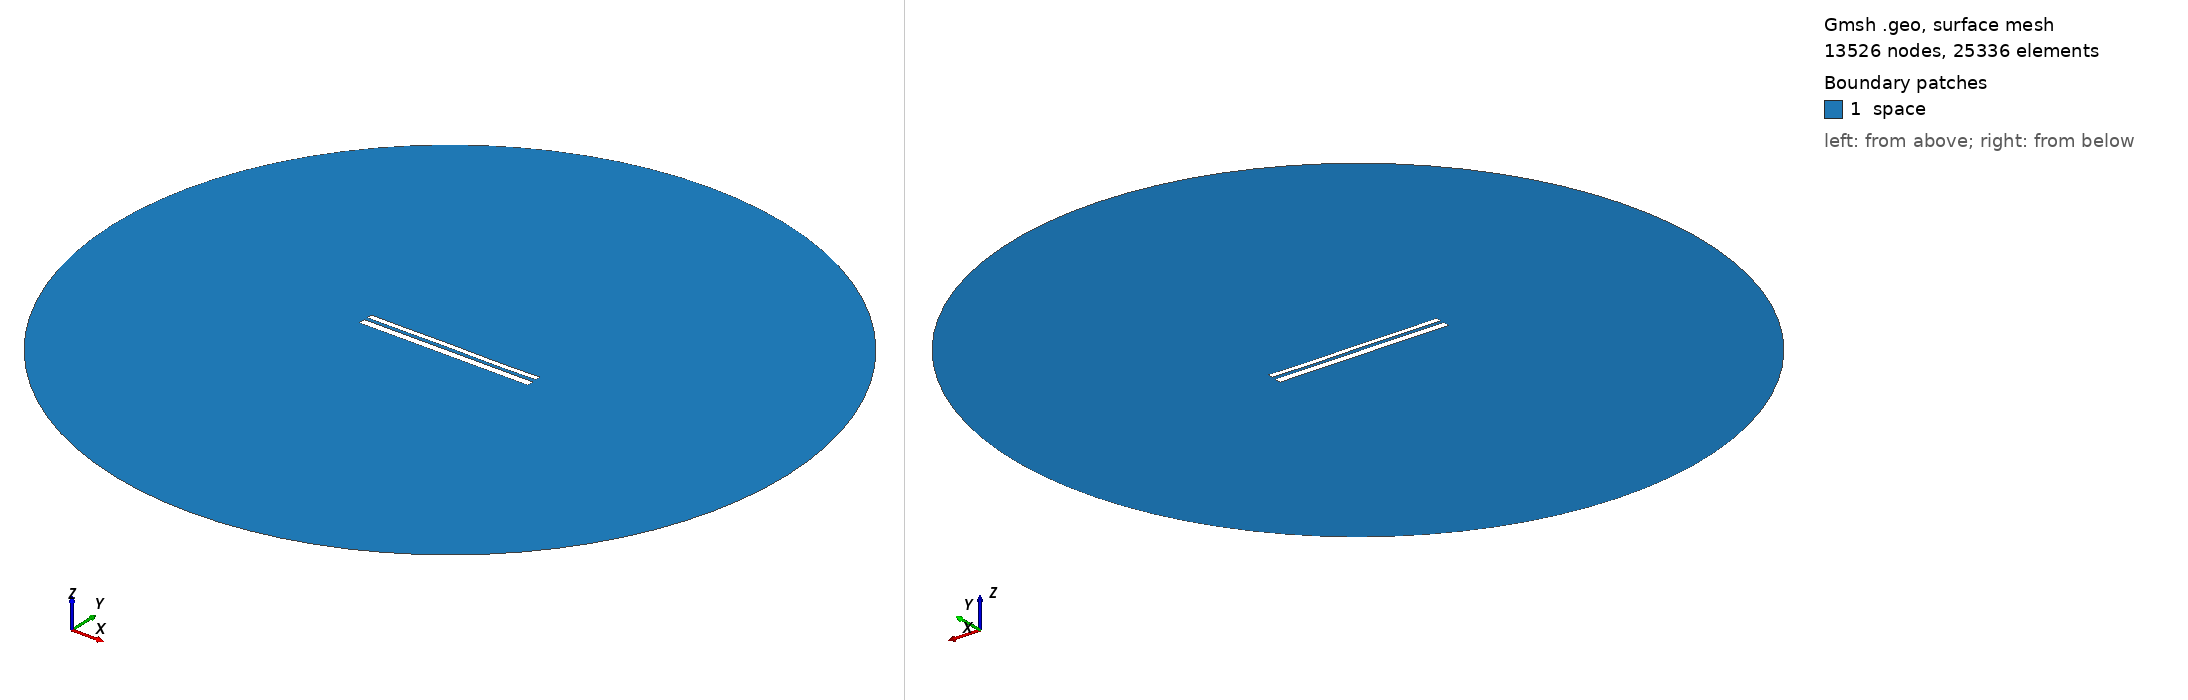

Gmsh geometry script, surface-meshed: 13526 nodes, 25336 surface elements. Boundary patches (legend numbers): 1 space. Left view from above one corner, right view from below the opposite corner. Legend entries are the model's physical surfaces. The drawing asked Gmsh for element sizes between 1% and 20% of the model's largest extent; the script's own settings can give other sizes.

=== 10317.geo (drawn) ===
//---------------------------------------
// Geometry kernel
//---------------------------------------

SetFactory("OpenCASCADE");



//---------------------------------------
// Parameters of the geometry
//---------------------------------------

// Overetch of the upper plate
overetch = 0.375;

// Distance between the plates
distance = 1.75;

// Discretization over the x axis (for the deformation)
nx = 50; 

// Length of the plate
L = 100 - overetch; 

// Number of modes
n = 4; 

// 1st mode coefficient
coeff(1) = 0.0;
beta(1) = 0.596864 * 3.1415926535 / L;

// 2nd mode coefficient
coeff(2) = 0.0;
beta(2) = 1.49418 * 3.1415926535 / L;

// 3rd mode coefficient
coeff(3) = 0.07499999999999998;
beta(3) = 2.50025 * 3.1415926535 / L;

// 4th mode coefficient
coeff(4) = -0.075;
beta(4) = 3.49999 * 3.1415926535 / L;



//---------------------------------------
// Upper plate (deformed rectangle)
//---------------------------------------

// Coordiantes of the upper plate
xmin = -50;
xmax = 50 - overetch;

// Height of the upper plate
yheight = 4 - 2 * overetch;

// Indexes of the points
UpperID[] = {};
LowerID[] = {};
LeftID[] = {};
RightID[] = {};

// Point index
p = 1;

// Horizontal edges
For i In {1:nx}
    x = xmin + (i-1)*(xmax - xmin)/(nx-1);

    y_bottom = distance / 2 + overetch;
    For j In {1:n}
        C = (Cosh(beta(j)*L) + Cos(beta(j)*L)) / (Sinh(beta(j)*L) + Sin(beta(j)*L));
        y_bottom  = y_bottom + coeff(j) * (Cosh(beta(j)*(x+50)) - Cos(beta(j)*(x+50)) - C * (Sinh(beta(j)*(x+50)) - Sin(beta(j)*(x+50))));
    EndFor

    y_top = y_bottom + yheight;

    Point(p) = {x, y_top, 0, 1.0};
    UpperID[i] = p;
    p = p + 1;

    Point(p) = {x, y_bottom, 0, 1.0};
    LowerID[i] = p;
    p = p + 1;
EndFor

// Create point lists
UpperPts[] = {}; LowerPts[] = {};
For i In {1:nx}
  UpperPts[] += {UpperID[i]};
  LowerPts[] += {LowerID[i]};
EndFor

// Build splines
Spline(1) = {UpperPts[]};
Spline(2) = {LowerPts[]};
Line(3) = {LowerPts[nx-1], UpperPts[nx-1]};
Line(4) = {LowerPts[0], UpperPts[0]};

// Build the plane surface
Curve Loop(1) = {2, 3, -1, -4};
Plane Surface(1) = {1};



//---------------------------------------
// Lower plate (rectangle)
//---------------------------------------

// Vertices
Point(1001) = {-50, -1, 0, 1.0};
Point(1002) = { 50, -1, 0, 1.0};
Point(1003) = { 50,  -5, 0, 1.0};
Point(1004) = {-50,  -5, 0, 1.0};

// Edges
Line(5) = {1001, 1002};
Line(6) = {1002, 1003};
Line(7) = {1003, 1004};
Line(8) = {1004, 1001};

// Plane surface
Line Loop(2) = {5, 6, 7, 8};
Plane Surface(2) = {2}; 



//---------------------------------------
// Outer (fictious) boundary
//---------------------------------------

// Points
Point(1005) = {0, 0, 0};       // Center
Point(1006) = {200, 0, 0};     // Start point
Point(1007) = {0, 200, 0};     // 90 degrees
Point(1008) = {-200, 0, 0};    // 180 degrees
Point(1009) = {0, -200, 0};    // 270 degrees

// Circle arcs (each needs start, center, end)
Circle(9) = {1006, 1005, 1007};
Circle(10) = {1007, 1005, 1008};
Circle(11) = {1008, 1005, 1009};
Circle(12) = {1009, 1005, 1006};

// Plane surface for the entire domain
Curve Loop(3) = {9, 10, 11, 12};
Surface(3) = {3};

// Subtract the plates from the whole domain to obtain the actual domain where we want to solve the equations
BooleanDifference{ Surface{3}; Delete; }{ Surface{1}; Surface{2}; Delete; }




//---------------------------------------
// Transfinite Lines/Curves
//---------------------------------------

// Set the number of points on the boundaries
r = 7;

// Plates
Transfinite Curve {1, 2} = 50*r Using Progression 1;
Transfinite Curve {3, 4} = 2*r Using Progression 1;
Transfinite Line {5, 7} = 50*r Using Progression 1;
Transfinite Line {6, 8} = 2*r Using Progression 1;

// Outer boundary
Transfinite Line {9, 10, 11, 12} = 20 Using Progression 1;



//---------------------------------------
// Physical groups
//---------------------------------------                

// Physical curves (boundaries)
Physical Line("force_segment", 10) = {2};
Physical Line("upper_plate", 11) = {1, 3, 4};
Physical Line("lower_plate", 12) = {5, 6, 7, 8};
Physical Line("boundary", 20) = {9, 10, 11, 12};

// Physical Surfaces
Physical Surface("space", 30) = {3};



//---------------------------------------
// 6. Generate the Mesh
//---------------------------------------

// 2D mesh generation
Mesh 2;
